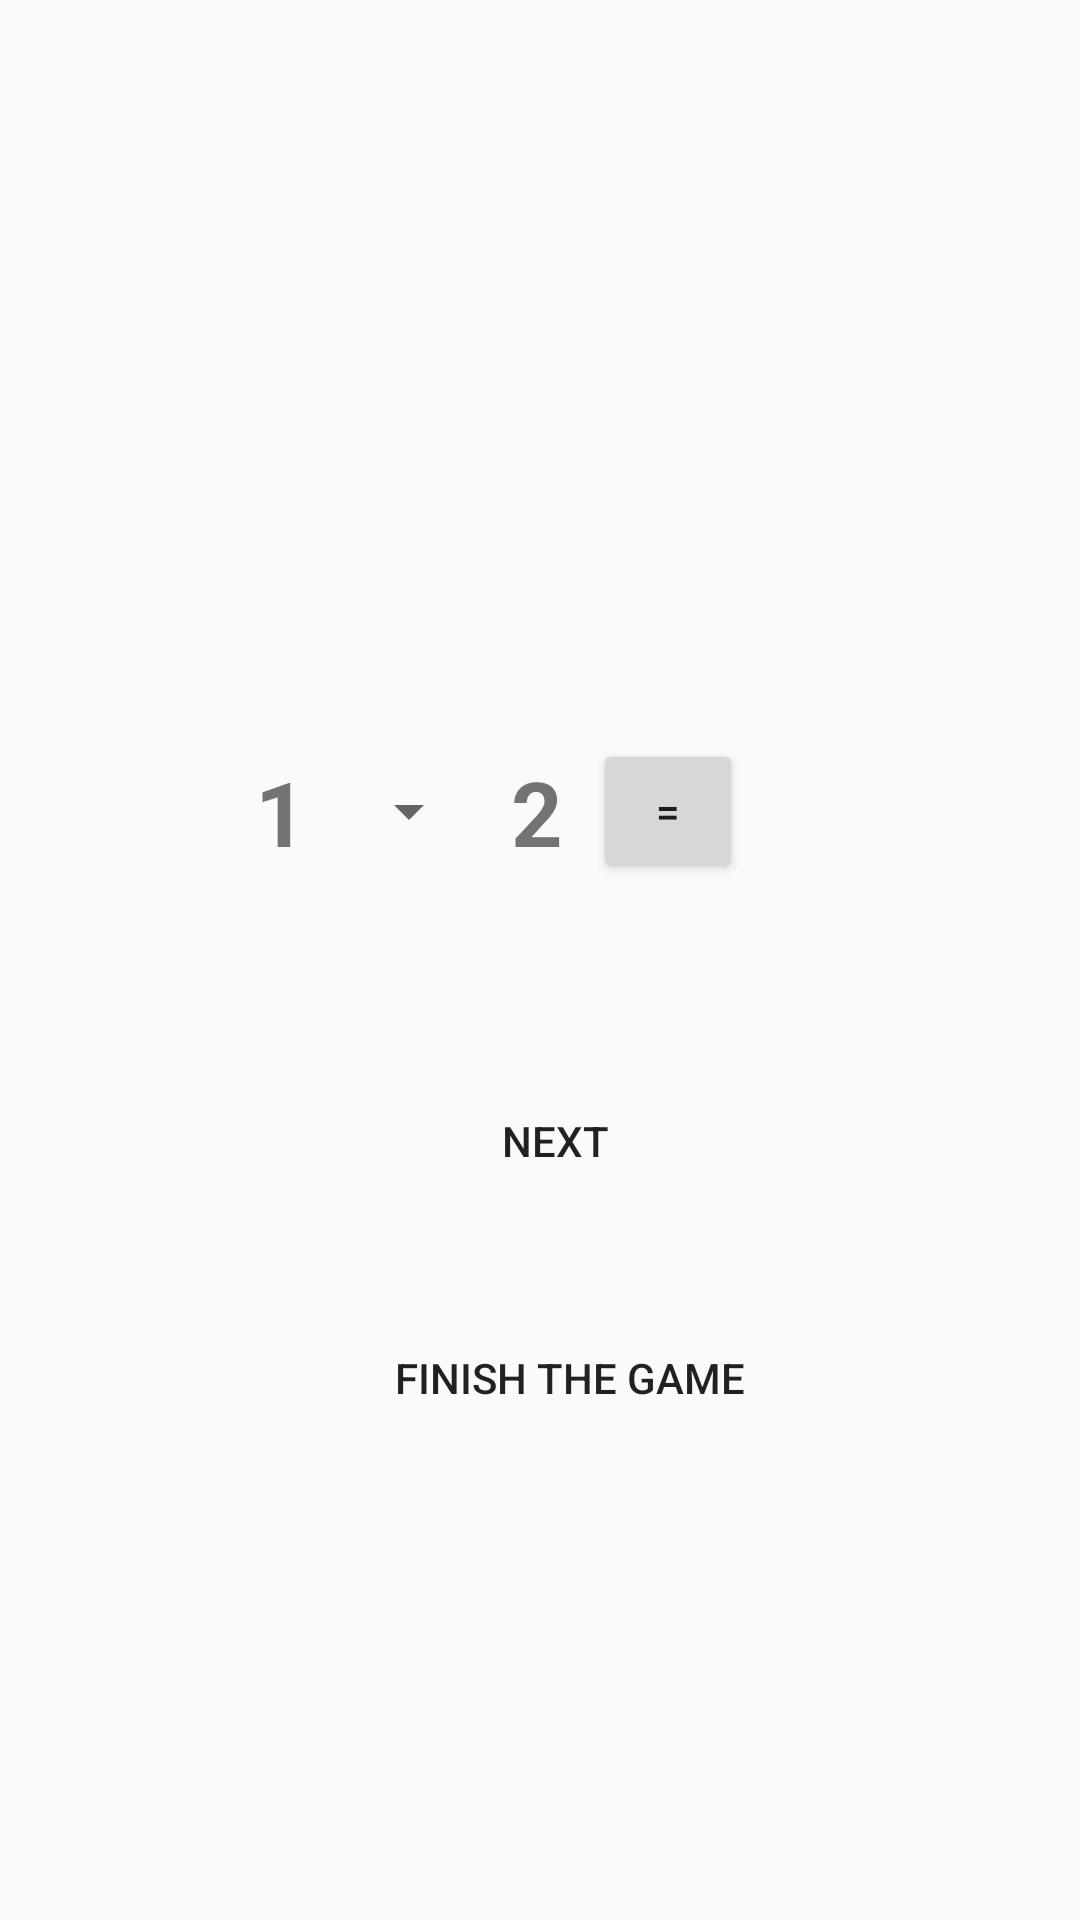

Here is an Android app screen rendered from its layout file. Give the layout XML and the strings, colors and styles it references.
<!-- AndroidManifest.xml: application theme AppTheme -->
<!-- res/layout/activity_maths_game.xml -->
<?xml version="1.0" encoding="utf-8"?>
<LinearLayout xmlns:android="http://schemas.android.com/apk/res/android"
    xmlns:app="http://schemas.android.com/apk/res-auto"
    xmlns:tools="http://schemas.android.com/tools"
    android:layout_width="match_parent"
    android:orientation="vertical"
    android:gravity="center"
    android:layout_height="match_parent"
    tools:context=".MathsGame">

    <LinearLayout
        android:layout_width="match_parent"
        android:layout_marginTop="50dp"
        android:gravity="center"
        android:orientation="vertical"
        android:background="@drawable/textboxbackground"
        android:layout_marginLeft="20dp"
        android:layout_marginRight="20dp"
        android:elevation="10dp"
        android:padding="20dp"
        android:layout_height="wrap_content">
        <TextView
            android:layout_width="wrap_content"
            android:layout_height="wrap_content"
            android:layout_gravity="right"
            android:id="@+id/totque"></TextView>

        <LinearLayout
            android:layout_width="match_parent"
            android:orientation="horizontal"
            android:gravity="center"
            android:layout_height="match_parent">
            <TextView
                android:layout_width="wrap_content"
                android:layout_height="wrap_content"
                android:id="@+id/opr1"
                android:padding="10dp"
                android:textStyle="bold"

                android:textSize="30sp"
                android:text="1"
                ></TextView>
            <Spinner
                android:layout_width="wrap_content"
                android:layout_height="50dp"

                android:id="@+id/operator"
                ></Spinner>
            <TextView
                android:layout_width="wrap_content"
                android:layout_height="wrap_content"
                android:padding="10dp"
                android:textStyle="bold"

                android:textSize="30sp"
                android:id="@+id/opr2"
                android:text="2"
                ></TextView>
            <Button
                android:layout_width="50dp"
                android:layout_height="wrap_content"
                android:id="@+id/equals"
                android:text="="></Button>
            <TextView
                android:layout_width="wrap_content"
                android:layout_height="wrap_content"
                android:id="@+id/txtans"
                android:padding="10dp"
                android:visibility="invisible"

                android:textStyle="bold"
                android:textSize="30sp"
                android:text="3"
                ></TextView>

        </LinearLayout>

    </LinearLayout>


    <LinearLayout
        android:layout_width="match_parent"
        android:layout_marginLeft="30dp"
        android:layout_marginRight="30dp"
        android:layout_marginTop="20dp"
        android:paddingBottom="20dp"
        android:paddingTop="10dp"
        android:layout_height="wrap_content">

        <Button
            android:id="@+id/btnnextm"
            android:layout_weight="2"
            android:layout_marginLeft="10dp"
            android:layout_width="wrap_content"
            android:layout_height="wrap_content"
            android:padding="20dp"
            android:background="@drawable/textboxbackground"
            android:text="Next"
            />
    </LinearLayout>
    <Button
        android:id="@+id/finishgame"

        android:layout_marginLeft="10dp"
        android:layout_width="wrap_content"
        android:layout_height="wrap_content"
        android:padding="20dp"
        android:background="@drawable/textboxbackground"
        android:text="Finish the game"
        />
</LinearLayout>
<!-- resources referenced by this layout -->
<resources>
  <style name="AppTheme" parent="Theme.AppCompat.Light.NoActionBar">
          
          
          <item name="android:statusBarColor">@color/colorPrimaryDark</item>
          <item name="android:windowLightStatusBar">true</item>
      </style>
  <color name="colorPrimaryDark">#FFFFFF</color>
</resources>
